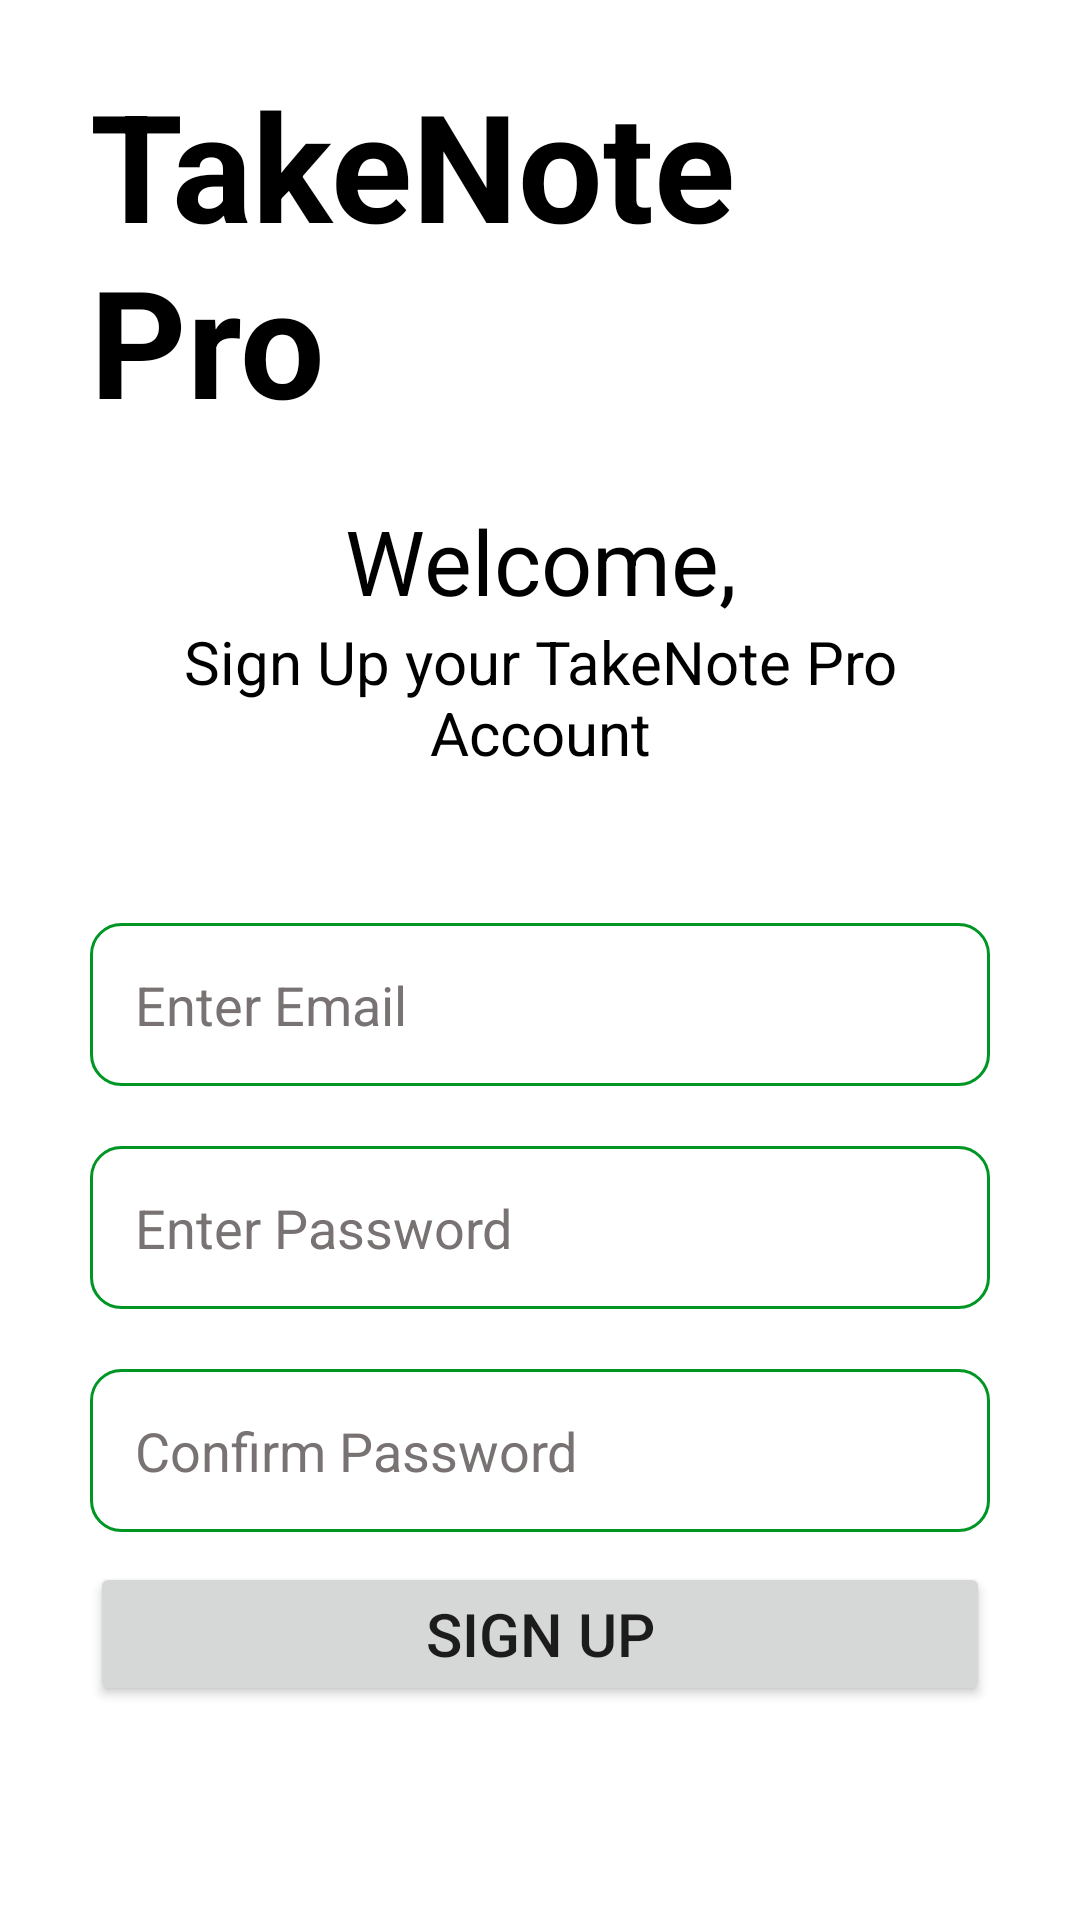

Android layout source for this screen:
<!-- AndroidManifest.xml: application theme Theme.TakeNotePro -->
<!-- res/layout/activity_sign_up.xml -->
<?xml version="1.0" encoding="utf-8"?>
<androidx.constraintlayout.widget.ConstraintLayout xmlns:android="http://schemas.android.com/apk/res/android"
    xmlns:app="http://schemas.android.com/apk/res-auto"
    xmlns:tools="http://schemas.android.com/tools"
    android:layout_width="match_parent"
    android:layout_height="match_parent"
    tools:context=".activities.SignInActivity"
    android:background="@color/white">

    <LinearLayout
        android:layout_width="match_parent"
        android:layout_height="match_parent"
        android:orientation="vertical"
        app:layout_constraintBottom_toBottomOf="parent"
        app:layout_constraintEnd_toEndOf="parent"
        app:layout_constraintStart_toStartOf="parent"
        app:layout_constraintTop_toTopOf="parent"
        android:gravity="center"
        android:layout_margin="20dp"
        android:padding="10dp">

        <TextView
            android:layout_width="wrap_content"
            android:layout_height="wrap_content"
            android:text="@string/app_name"
            android:layout_gravity="center"
            android:textSize="50sp"
            android:textStyle="bold"
            android:textColor="@color/black"
            />

        <TextView
            android:layout_width="match_parent"
            android:layout_height="wrap_content"
            android:text="Welcome,"
            android:layout_gravity="center"
            android:textAlignment="center"
            android:textSize="30sp"
            android:layout_marginTop="20dp"
            android:textColor="@color/black"
            />

        <TextView
            android:layout_width="match_parent"
            android:layout_height="wrap_content"
            android:text="Sign Up your TakeNote Pro Account"
            android:layout_gravity="center"
            android:gravity="center"
            android:textSize="20sp"
            android:layout_marginBottom="40dp"
            android:textColor="@color/black"
            />

        <EditText
            android:layout_width="match_parent"
            android:layout_height="wrap_content"
            android:id="@+id/edtEmailAddress"
            android:hint="Enter Email"
            android:textColorHint="#787272"
            android:textColor="@color/black"
            android:background="@drawable/input_background"
            android:inputType="textEmailAddress"
            android:layout_marginVertical="10dp"
            android:padding="15dp" />

        <EditText
            android:layout_width="match_parent"
            android:layout_height="wrap_content"
            android:id="@+id/edtPassword"
            android:hint="Enter Password"
            android:textColorHint="#787272"
            android:textColor="@color/black"
            android:background="@drawable/input_background"
            android:inputType="textPassword"
            android:layout_marginVertical="10dp"
            android:padding="15dp" />

        <EditText
            android:layout_width="match_parent"
            android:layout_height="wrap_content"
            android:id="@+id/edtConfirmPassword"
            android:hint="Confirm Password"
            android:textColorHint="#787272"
            android:textColor="@color/black"
            android:background="@drawable/input_background"
            android:inputType="textPassword"
            android:layout_marginVertical="10dp"
            android:padding="15dp" />

        <Button
            android:layout_width="match_parent"
            android:layout_height="wrap_content"
            android:id="@+id/sign_up_btn"
            android:text="Sign Up"
            android:textSize="20sp"
            android:padding="10dp"
            />

        <LinearLayout
            android:layout_width="match_parent"
            android:layout_height="wrap_content"
            android:orientation="horizontal"
            android:gravity="center"
            android:layout_marginTop="50dp"
            >

            <TextView
                android:layout_width="wrap_content"
                android:layout_height="wrap_content"
                android:text="Already have an account?, "
                android:textColor="@color/black"/>

            <TextView
                android:layout_width="67dp"
                android:layout_height="wrap_content"
                android:id="@+id/sign_in_txt"
                android:text="Sign In"
                android:textColor="#2196F3" />

        </LinearLayout>

    </LinearLayout>
</androidx.constraintlayout.widget.ConstraintLayout>
<!-- resources referenced by this layout -->
<resources>
  <color name="black">#FF000000</color>
  <color name="white">#FFFFFFFF</color>
  <!-- drawable input_background (drawable) -->
  <?xml version="1.0" encoding="utf-8"?>
  <shape xmlns:android="http://schemas.android.com/apk/res/android"
      android:shape="rectangle"
      >
  
      <corners android:radius="10dp" />
      <stroke android:color="@color/third_green" android:width="1dp"/>
  </shape>
  <string name="app_name">TakeNote Pro</string>
  <style name="Theme.TakeNotePro" parent="Theme.MaterialComponents.DayNight.NoActionBar">
          
          <item name="colorPrimary">@color/primary_green</item>
          <item name="colorPrimaryVariant">@color/primary_green</item>
          <item name="colorOnPrimary">@color/white</item>
          
          <item name="colorSecondary">@color/teal_200</item>
          <item name="colorSecondaryVariant">@color/teal_700</item>
          <item name="colorOnSecondary">@color/black</item>
          
          <item name="android:statusBarColor" tools:targetApi="l">@color/primary_green</item>
          
      </style>
  <color name="third_green">#009624</color>
  <color name="primary_green">#00c853</color>
  <color name="teal_200">#FF03DAC5</color>
  <color name="teal_700">#FF018786</color>
</resources>
